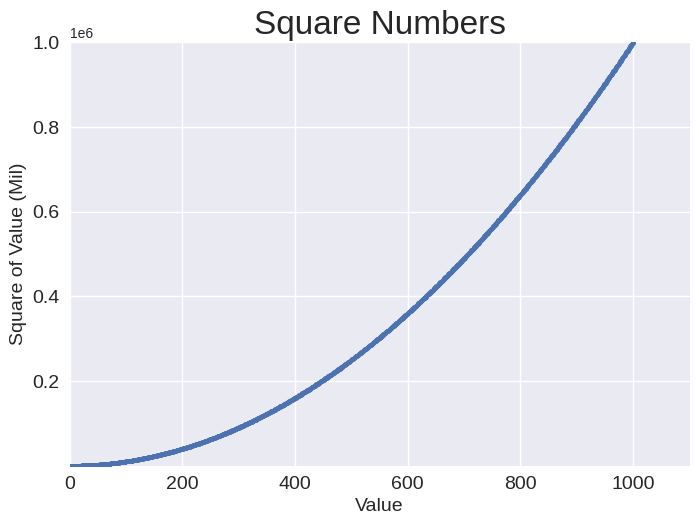

Generate this figure with matplotlib:
import matplotlib.pyplot as plt

x_values = range(1, 1001)
y_values = [x**2 for x in x_values]

plt.style.use('seaborn-v0_8')
fig, ax = plt.subplots()
ax.scatter(x_values, y_values, s=10)

# Set chart title and lavel axes.
ax.set_title("Square Numbers", fontsize=24)
ax.set_xlabel("Value", fontsize=14)
ax.set_ylabel("Square of Value (Mil)", fontsize=14)

#Set size of tick labels.
ax.tick_params(labelsize=14)

# Set the range for each axis.
ax.axis([0, 1100, 1, 1_000_000])

plt.show()
